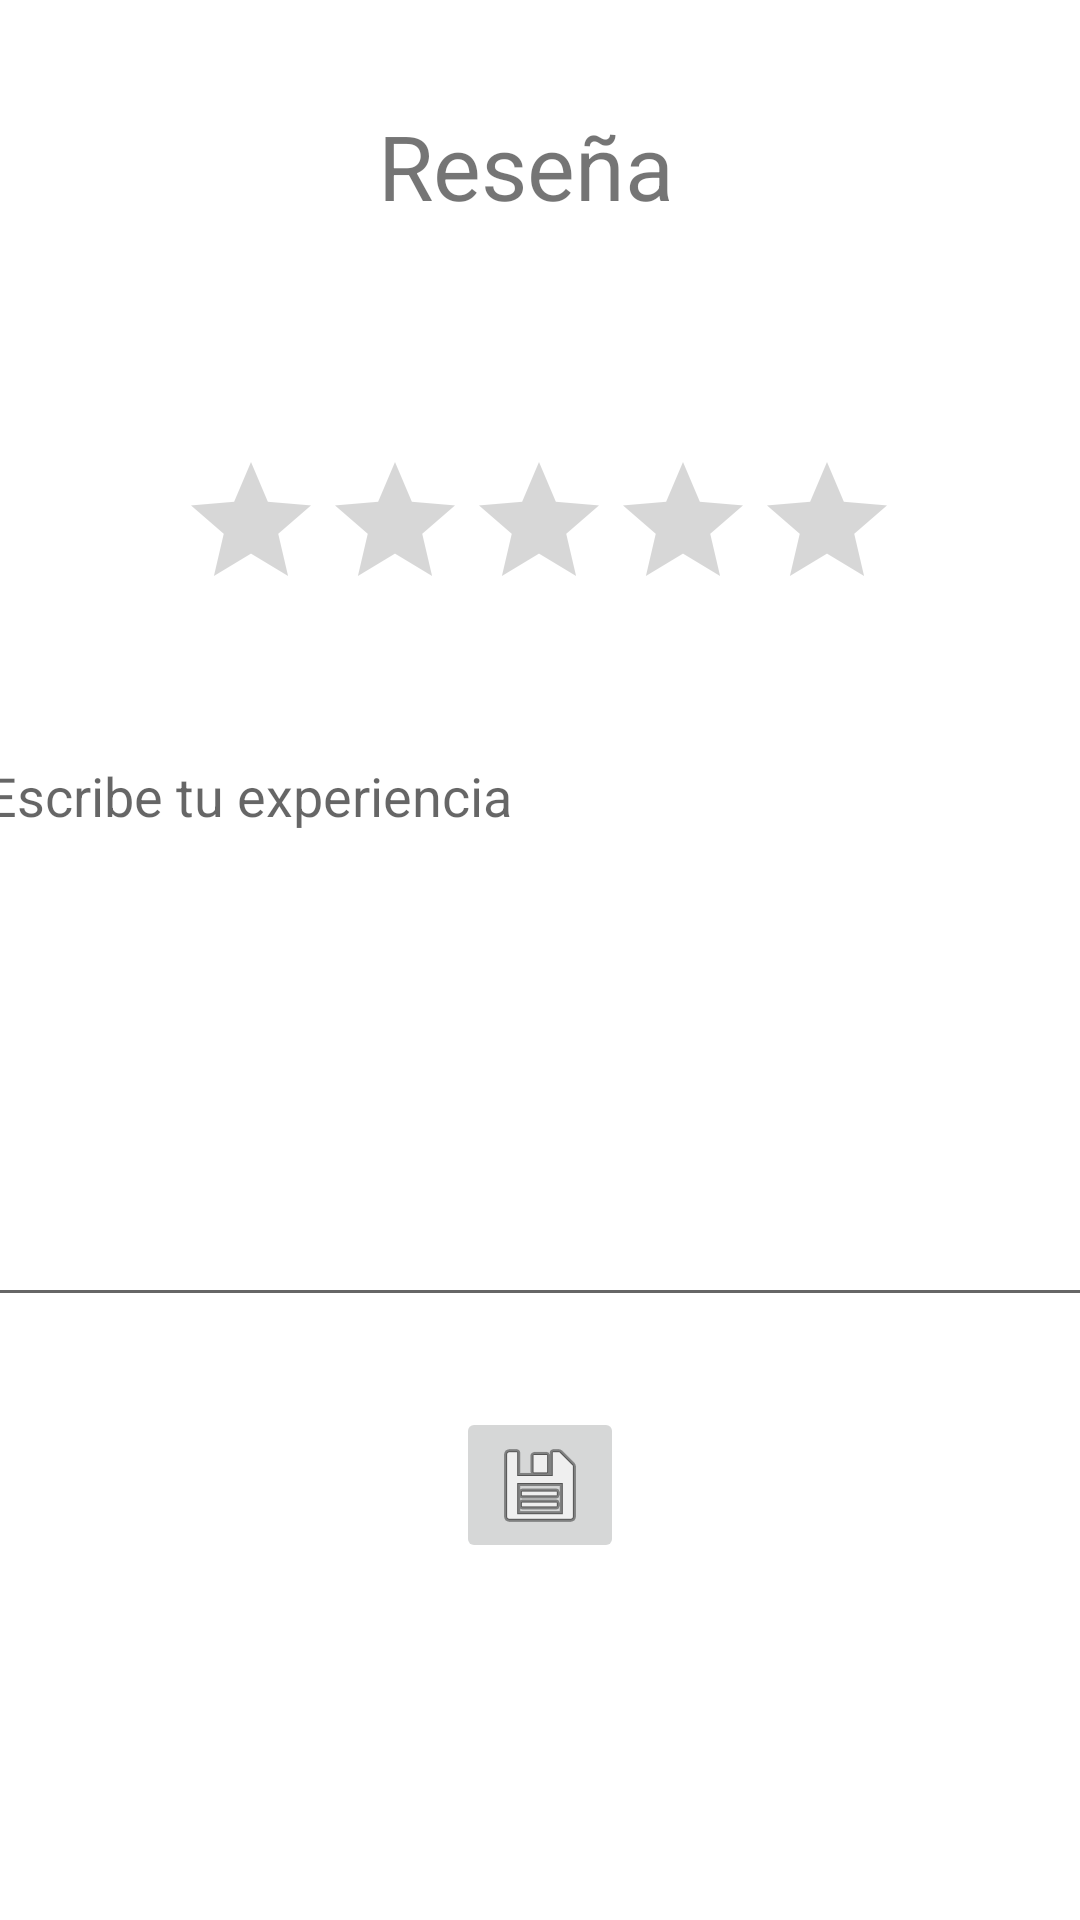

Reconstruct the res/layout file that produces this screen, plus the resources it refers to.
<!-- AndroidManifest.xml: application theme Theme.ProyectoFinal -->
<!-- res/layout/activity_resenia.xml -->
<?xml version="1.0" encoding="utf-8"?>
<androidx.constraintlayout.widget.ConstraintLayout xmlns:android="http://schemas.android.com/apk/res/android"
    xmlns:app="http://schemas.android.com/apk/res-auto"
    xmlns:tools="http://schemas.android.com/tools"
    android:layout_width="match_parent"
    android:layout_height="match_parent"
    tools:context=".ReseniaActivity">

    <RatingBar
        android:id="@+id/ratingBar2"
        android:layout_width="wrap_content"
        android:layout_height="wrap_content"
        android:layout_marginTop="72dp"
        app:layout_constraintEnd_toEndOf="parent"
        app:layout_constraintHorizontal_bias="0.497"
        app:layout_constraintStart_toStartOf="parent"
        app:layout_constraintTop_toBottomOf="@+id/textView9" />

    <TextView
        android:id="@+id/textView9"
        android:layout_width="108dp"
        android:layout_height="43dp"
        android:layout_marginTop="35dp"
        android:text="Reseña"
        android:textSize="30sp"
        app:layout_constraintEnd_toEndOf="parent"
        app:layout_constraintStart_toStartOf="parent"
        app:layout_constraintTop_toTopOf="parent" />

    <EditText
        android:id="@+id/nuevaReseET"
        android:layout_width="378dp"
        android:layout_height="196dp"
        android:layout_marginTop="36dp"
        android:ems="10"
        android:gravity="start|top"
        android:hint="Escribe tu experiencia"
        android:inputType="textMultiLine"
        app:layout_constraintEnd_toEndOf="parent"
        app:layout_constraintStart_toStartOf="parent"
        app:layout_constraintTop_toBottomOf="@+id/ratingBar2" />

    <ImageButton
        android:id="@+id/imageButton5"
        android:layout_width="wrap_content"
        android:layout_height="wrap_content"
        android:layout_marginTop="30dp"
        android:onClick="nuevaRese"
        app:layout_constraintEnd_toEndOf="parent"
        app:layout_constraintStart_toStartOf="parent"
        app:layout_constraintTop_toBottomOf="@+id/nuevaReseET"
        app:srcCompat="@android:drawable/ic_menu_save" />
</androidx.constraintlayout.widget.ConstraintLayout>
<!-- resources referenced by this layout -->
<resources>
  <style name="Theme.ProyectoFinal" parent="Theme.MaterialComponents.DayNight.NoActionBar">
          
          <item name="colorPrimary">@color/purple_500</item>
          <item name="colorPrimaryVariant">@color/rojo_main</item>
          <item name="colorOnPrimary">@color/white</item>
          
          <item name="colorSecondary">@color/teal_200</item>
          <item name="colorSecondaryVariant">@color/teal_700</item>
          <item name="colorOnSecondary">@color/black</item>
          
          <item name="android:statusBarColor" tools:targetApi="l">?attr/colorPrimaryVariant</item>
          
      </style>
  <color name="purple_500">#FF6200EE</color>
  <color name="rojo_main">#FF885C</color>
  <color name="white">#FFFFFFFF</color>
  <color name="teal_200">#FF03DAC5</color>
  <color name="teal_700">#FF018786</color>
  <color name="black">#FF000000</color>
</resources>
